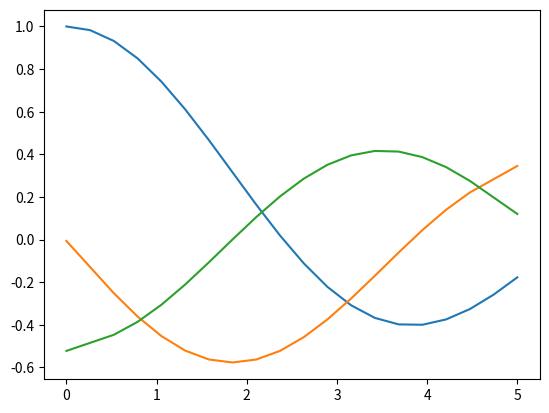
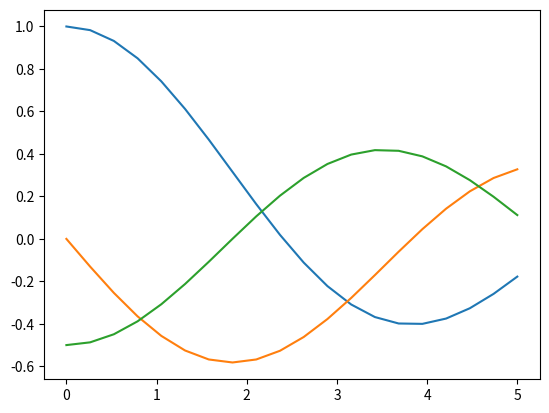

The matplotlib source for these figures, in order:
# -*- coding: utf-8 -*-
"""
Created on Wed Jan  9 10:43:27 2019

[redacted]
"""

import numpy as np
from scipy.special import jv
import matplotlib as mpl

N=20 #number of grids, add one for number of points
a=0
b=5

l=b-a
h=l/(N-1)

x=np.linspace(a,b,N)

f=jv(0,x)

fp = np.zeros_like(f)
fp[1:N-1]=(f[2:N]-f[0:N-2])/(2*h)
fp[0]=2*fp[1]-fp[2]
fp[N-1]=2*fp[N-2]-fp[N-3]


fpp = np.zeros_like(f)
fpp[1:N-1]=(f[2:N]-2*f[1:N-1]+f[0:N-2])/h**2
fpp[0]=2*fpp[1]-fpp[2]
fpp[N-1]=2*fpp[N-2]-fpp[N-3]


fpactual=-jv(1,x)
fppactual=(1/2)*(jv(2,x)-jv(0,x))

mpl.pyplot.figure()
mpl.pyplot.plot(x,f,x,fp,x,fpp)
mpl.pyplot.show()

mpl.pyplot.figure()
mpl.pyplot.plot(x,f,x,fpactual,x,fppactual)
mpl.pyplot.show()